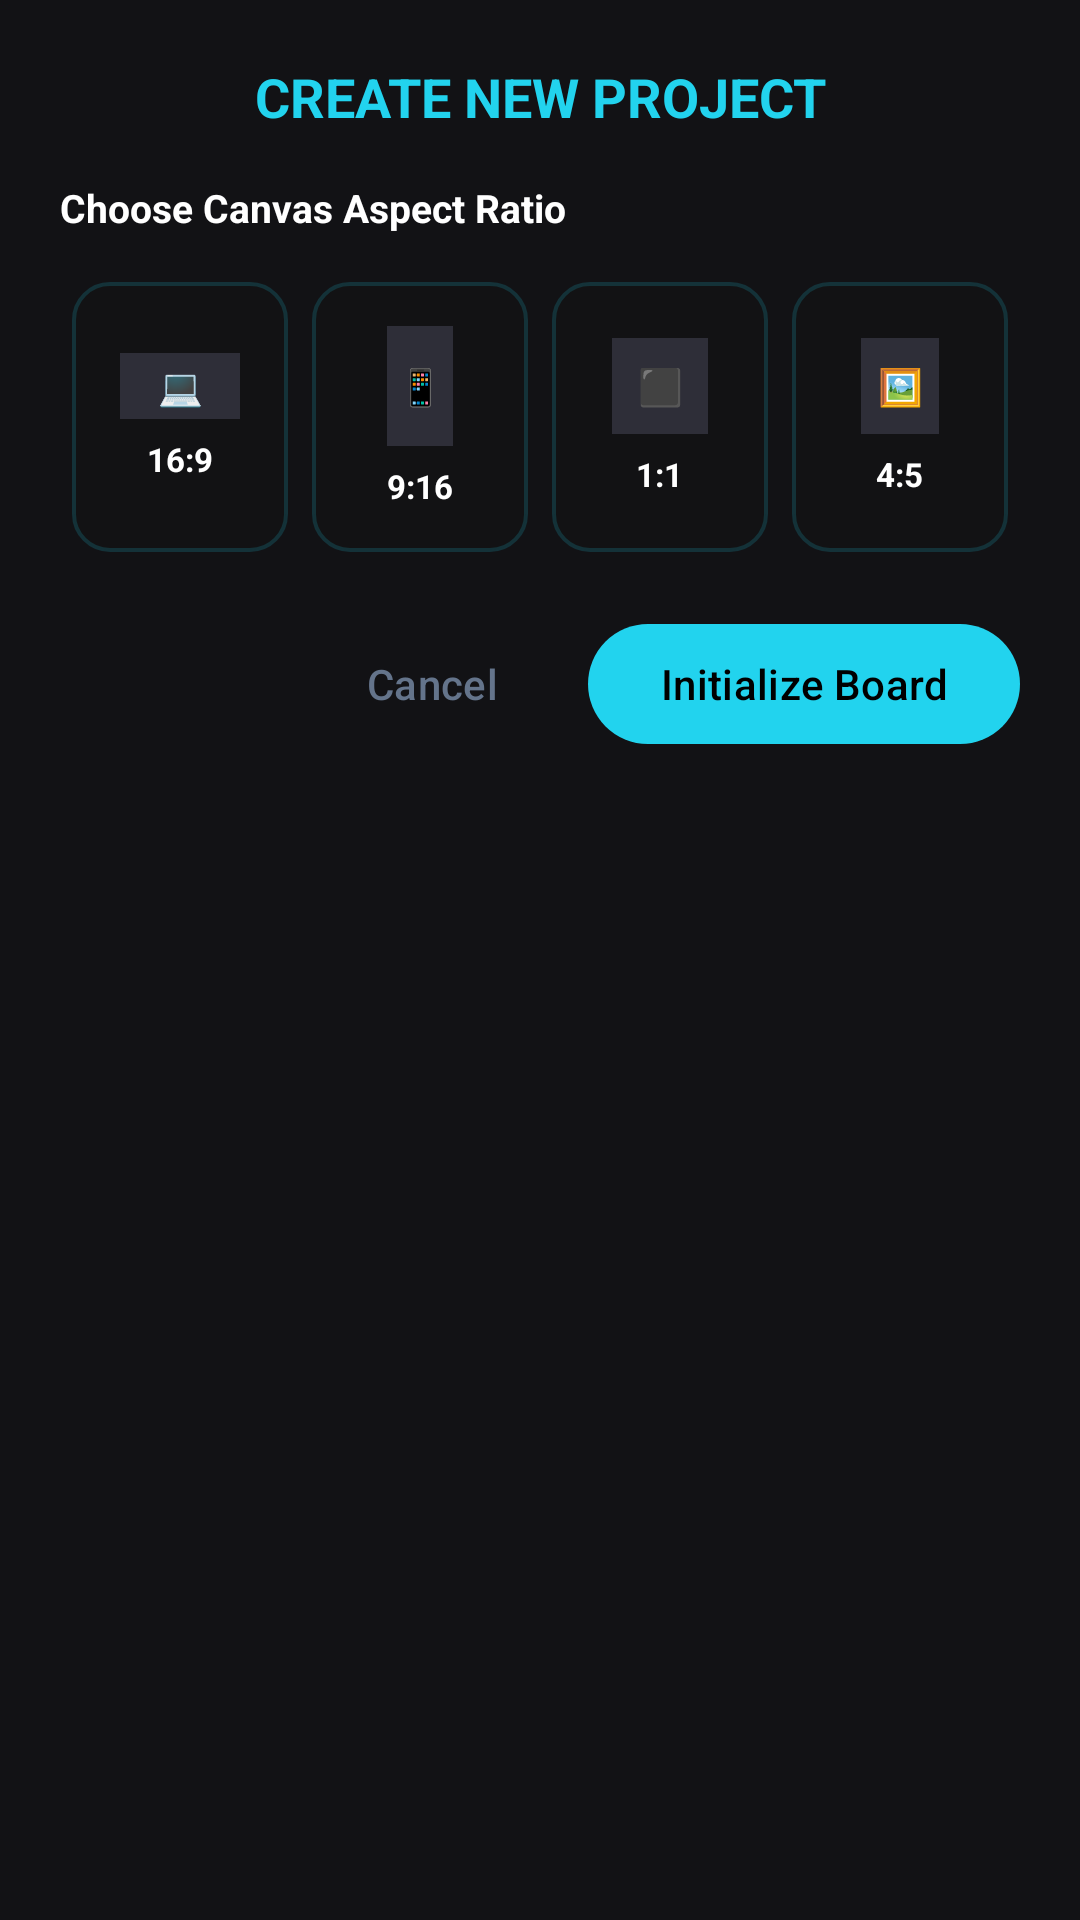

Android layout source for this screen:
<!-- AndroidManifest.xml: application theme Theme.MyApplication -->
<!-- res/layout/dialog_new_project.xml -->
<?xml version="1.0" encoding="utf-8"?>
<LinearLayout xmlns:android="http://schemas.android.com/apk/res/android"
    xmlns:app="http://schemas.android.com/apk/res-auto"
    android:layout_width="match_parent"
    android:layout_height="wrap_content"
    android:orientation="vertical"
    android:padding="20dp"
    android:background="@color/surface_dark">

    <TextView
        android:layout_width="match_parent"
        android:layout_height="wrap_content"
        android:text="CREATE NEW PROJECT"
        android:textColor="@color/accent_cyan"
        android:textSize="18sp"
        android:textStyle="bold"
        android:gravity="center"
        android:layout_marginBottom="16dp" />

    <TextView
        android:layout_width="match_parent"
        android:layout_height="wrap_content"
        android:text="Choose Canvas Aspect Ratio"
        android:textColor="@color/white"
        android:textSize="13sp"
        android:textStyle="bold"
        android:layout_marginBottom="12dp" />

    
    <LinearLayout
        android:layout_width="match_parent"
        android:layout_height="wrap_content"
        android:orientation="horizontal"
        android:weightSum="4">

        
        <LinearLayout
            android:id="@+id/btn_ratio_16_9"
            android:layout_width="0dp"
            android:layout_height="90dp"
            android:layout_weight="1"
            android:layout_margin="4dp"
            android:background="@drawable/bg_glass_card"
            android:gravity="center"
            android:orientation="vertical">
            <TextView
                android:layout_width="40dp"
                android:layout_height="22dp"
                android:background="#2E2E38"
                android:gravity="center"
                android:text="💻"
                android:textSize="12sp" />
            <TextView
                android:layout_width="wrap_content"
                android:layout_height="wrap_content"
                android:layout_marginTop="6dp"
                android:text="16:9"
                android:textColor="@color/white"
                android:textSize="11sp"
                android:textStyle="bold" />
        </LinearLayout>

        
        <LinearLayout
            android:id="@+id/btn_ratio_9_16"
            android:layout_width="0dp"
            android:layout_height="90dp"
            android:layout_weight="1"
            android:layout_margin="4dp"
            android:background="@drawable/bg_glass_card"
            android:gravity="center"
            android:orientation="vertical">
            <TextView
                android:layout_width="22dp"
                android:layout_height="40dp"
                android:background="#2E2E38"
                android:gravity="center"
                android:text="📱"
                android:textSize="12sp" />
            <TextView
                android:layout_width="wrap_content"
                android:layout_height="wrap_content"
                android:layout_marginTop="6dp"
                android:text="9:16"
                android:textColor="@color/white"
                android:textSize="11sp"
                android:textStyle="bold" />
        </LinearLayout>

        
        <LinearLayout
            android:id="@+id/btn_ratio_1_1"
            android:layout_width="0dp"
            android:layout_height="90dp"
            android:layout_weight="1"
            android:layout_margin="4dp"
            android:background="@drawable/bg_glass_card"
            android:gravity="center"
            android:orientation="vertical">
            <TextView
                android:layout_width="32dp"
                android:layout_height="32dp"
                android:background="#2E2E38"
                android:gravity="center"
                android:text="⬛"
                android:textSize="12sp" />
            <TextView
                android:layout_width="wrap_content"
                android:layout_height="wrap_content"
                android:layout_marginTop="6dp"
                android:text="1:1"
                android:textColor="@color/white"
                android:textSize="11sp"
                android:textStyle="bold" />
        </LinearLayout>

        
        <LinearLayout
            android:id="@+id/btn_ratio_4_5"
            android:layout_width="0dp"
            android:layout_height="90dp"
            android:layout_weight="1"
            android:layout_margin="4dp"
            android:background="@drawable/bg_glass_card"
            android:gravity="center"
            android:orientation="vertical">
            <TextView
                android:layout_width="26dp"
                android:layout_height="32dp"
                android:background="#2E2E38"
                android:gravity="center"
                android:text="🖼️"
                android:textSize="12sp" />
            <TextView
                android:layout_width="wrap_content"
                android:layout_height="wrap_content"
                android:layout_marginTop="6dp"
                android:text="4:5"
                android:textColor="@color/white"
                android:textSize="11sp"
                android:textStyle="bold" />
        </LinearLayout>

    </LinearLayout>

    <LinearLayout
        android:layout_width="match_parent"
        android:layout_height="wrap_content"
        android:layout_marginTop="16dp"
        android:gravity="end"
        android:orientation="horizontal">

        <com.google.android.material.button.MaterialButton
            android:id="@+id/btn_cancel"
            style="@style/Widget.Material3.Button.TextButton"
            android:layout_width="wrap_content"
            android:layout_height="wrap_content"
            android:text="Cancel"
            android:textColor="@color/text_secondary" />

        <com.google.android.material.button.MaterialButton
            android:id="@+id/btn_create"
            android:layout_width="wrap_content"
            android:layout_height="wrap_content"
            android:layout_marginStart="8dp"
            android:text="Initialize Board"
            android:textColor="@color/black"
            app:backgroundTint="@color/accent_cyan" />

    </LinearLayout>

</LinearLayout>
<!-- resources referenced by this layout -->
<resources>
  <color name="accent_cyan">#22D3EE</color>
  <color name="black">#FF000000</color>
  <color name="surface_dark">#FF121215</color>
  <color name="text_secondary">#FF64748B</color>
  <color name="white">#FFFFFFFF</color>
  <!-- drawable bg_glass_card (drawable) -->
  <?xml version="1.0" encoding="utf-8"?>
  <shape xmlns:android="http://schemas.android.com/apk/res/android"
      android:shape="rectangle">
      <solid android:color="#1F121215" />
      <corners android:radius="12dp" />
      <stroke
          android:width="1.2dp"
          android:color="#2A22D3EE" />
  </shape>
  <style name="Theme.MyApplication" parent="Theme.Material3.Dark.NoActionBar">
          
          <item name="colorPrimary">@color/accent_cyan</item>
          <item name="colorOnPrimary">@color/black</item>
          <item name="colorPrimaryContainer">@color/accent_cyan_transparent</item>
          <item name="colorOnPrimaryContainer">@color/accent_cyan</item>
          
          <item name="colorSecondary">@color/surface_dark</item>
          <item name="colorOnSecondary">@color/white</item>
          
          <item name="android:windowBackground">@color/bg_dark</item>
          <item name="android:statusBarColor">@color/bg_dark</item>
          <item name="android:navigationBarColor">@color/bg_dark</item>
      </style>
  <color name="accent_cyan_transparent">#1F22D3EE</color>
  <color name="bg_dark">#FF0A0A0C</color>
</resources>
